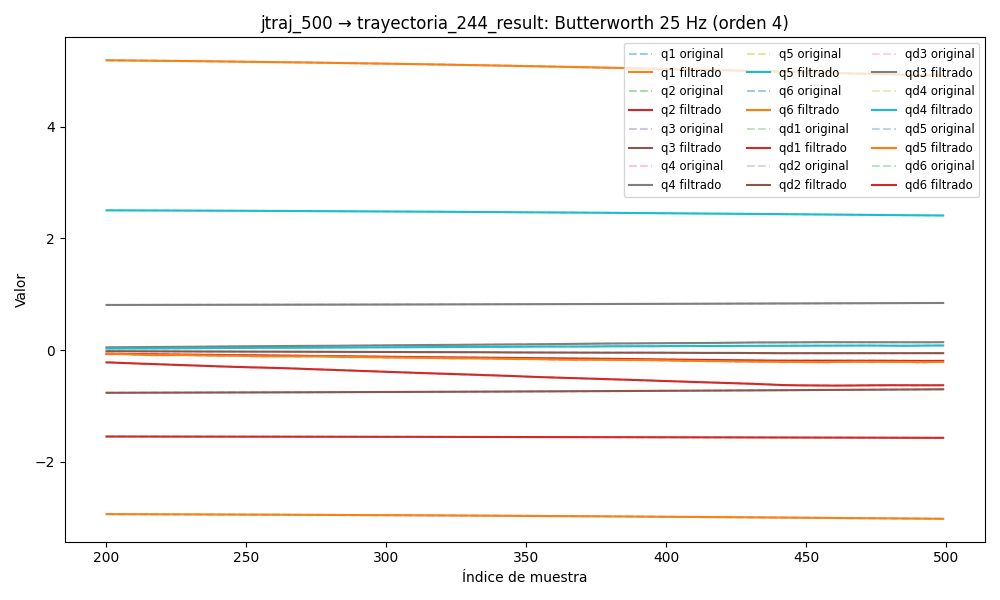

The table this chart was drawn from, first rows:
timestamp, q1, q2, q3, q4, q5, q6, qd1, qd2, qd3, qd4, qd5, qd6, tau1, tau2, tau3, tau4, tau5, tau6
1749031912, -2.925, -1.543, -0.7708, 0.8044, 2.515, 5.224, -0.002541, 0.0002604, -0.001519, 0.0004765, 0.0004281, 0.01046, -0.1838, 0.5727, 0.3075, -0.3232, -0.1705, 0.1596
1749031912, -2.925, -1.543, -0.7708, 0.8044, 2.515, 5.224, -0.001677, 0.0002509, -0.001303, 0.0004474, 0.0004061, 0.00882, -0.1628, 0.5509, 0.3188, -0.332, -0.1827, 0.147
1749031912, -2.925, -1.543, -0.7708, 0.8044, 2.515, 5.224, -0.0008357, 0.0002411, -0.001087, 0.0004197, 0.0003847, 0.007202, -0.1553, 0.5536, 0.3394, -0.3215, -0.1646, 0.1169
1749031912, -2.925, -1.543, -0.7708, 0.8044, 2.515, 5.224, -4.266247250185209e-05, 0.0002316, -0.0008728, 0.0003937, 0.000364, 0.00564, -0.1481, 0.5267, 0.3473, -0.3243, -0.1893, 0.1127
1749031912, -2.925, -1.543, -0.7708, 0.8044, 2.515, 5.224, 0.0006811, 0.0002228, -0.0006624, 0.0003698, 0.0003443, 0.004161, -0.1275, 0.5427, 0.3566, -0.3402, -0.1815, 0.1054
1749031912, -2.925, -1.543, -0.7708, 0.8044, 2.515, 5.224, 0.001319, 0.0002151, -0.0004572, 0.0003481, 0.0003259, 0.00279, -0.1594, 0.5489, 0.359, -0.3352, -0.1776, 0.08591
1749031912, -2.925, -1.543, -0.7708, 0.8044, 2.515, 5.224, 0.001859, 0.000209, -0.000259, 0.0003287, 0.0003089, 0.001544, -0.134, 0.5541, 0.3771, -0.3315, -0.1865, 0.08213
1749031912, -2.925, -1.543, -0.7708, 0.8044, 2.515, 5.224, 0.002295, 0.0002049, -6.959365476515725e-05, 0.0003113, 0.0002932, 0.0004372, -0.1043, 0.5397, 0.3756, -0.3276, -0.1799, 0.05784
1749031912, -2.925, -1.543, -0.7708, 0.8044, 2.515, 5.224, 0.002627, 0.0002033, 0.0001092, 0.0002956, 0.000279, -0.0005228, -0.1129, 0.5352, 0.3757, -0.34, -0.1914, 0.06779
1749031912, -2.925, -1.543, -0.7708, 0.8044, 2.515, 5.224, 0.002859, 0.0002043, 0.0002753, 0.0002811, 0.0002661, -0.001333, -0.09308, 0.5437, 0.3856, -0.335, -0.1933, 0.04413
1749031912, -2.925, -1.543, -0.7708, 0.8044, 2.515, 5.224, 0.002998, 0.0002082, 0.0004265, 0.0002673, 0.0002543, -0.001994, -0.07716, 0.5539, 0.3921, -0.3295, -0.1793, 0.05434
1749031912, -2.925, -1.543, -0.7708, 0.8044, 2.515, 5.224, 0.003054, 0.0002148, 0.0005602, 0.0002535, 0.0002436, -0.002511, -0.08852, 0.5287, 0.3818, -0.3263, -0.1948, 0.04135
1749031912, -2.925, -1.543, -0.7708, 0.8044, 2.515, 5.224, 0.00304, 0.000224, 0.0006743, 0.0002393, 0.0002339, -0.002892, -0.07951, 0.5516, 0.4018, -0.3483, -0.1899, 0.05766
1749031912, -2.925, -1.543, -0.7708, 0.8044, 2.515, 5.224, 0.002967, 0.0002351, 0.0007664, 0.0002245, 0.0002248, -0.003146, -0.04856, 0.5418, 0.3755, -0.3213, -0.1914, 0.03384
1749031912, -2.925, -1.543, -0.7707, 0.8044, 2.515, 5.224, 0.002849, 0.0002474, 0.0008352, 0.0002089, 0.0002164, -0.003289, -0.05587, 0.5426, 0.3822, -0.3273, -0.191, 0.02487
1749031912, -2.925, -1.543, -0.7707, 0.8044, 2.515, 5.224, 0.002696, 0.0002598, 0.0008799, 0.000193, 0.0002084, -0.003335, -0.04899, 0.5287, 0.3924, -0.3271, -0.1833, 0.04799
1749031912, -2.925, -1.543, -0.7707, 0.8044, 2.515, 5.224, 0.002521, 0.0002711, 0.0009007, 0.0001772, 0.000201, -0.003302, -0.09061, 0.5592, 0.4043, -0.3191, -0.1881, 0.02659
1749031912, -2.925, -1.543, -0.7707, 0.8044, 2.515, 5.224, 0.002331, 0.0002797, 0.0008992, 0.0001628, 0.000194, -0.003208, -0.08302, 0.537, 0.3988, -0.319, -0.1819, 0.01831
1749031912, -2.925, -1.543, -0.7707, 0.8044, 2.515, 5.224, 0.002136, 0.0002842, 0.0008778, 0.0001512, 0.0001875, -0.003075, -0.05296, 0.5419, 0.396, -0.3278, -0.173, 0.03459
1749031912, -2.925, -1.543, -0.7707, 0.8044, 2.515, 5.224, 0.001943, 0.0002831, 0.0008397, 0.0001442, 0.0001816, -0.002918, -0.06688, 0.5544, 0.4087, -0.3101, -0.1616, 0.03041
1749031912, -2.925, -1.543, -0.7707, 0.8044, 2.515, 5.224, 0.001757, 0.0002751, 0.0007888, 0.0001439, 0.0001764, -0.002756, -0.08139, 0.5659, 0.4005, -0.3174, -0.1707, 0.01221
1749031912, -2.925, -1.543, -0.7707, 0.8044, 2.515, 5.224, 0.001582, 0.0002595, 0.0007292, 0.0001525, 0.000172, -0.0026, -0.0532, 0.5215, 0.3969, -0.3086, -0.1661, 0.01586
1749031912, -2.925, -1.543, -0.7707, 0.8044, 2.515, 5.224, 0.001423, 0.000236, 0.000665, 0.0001721, 0.0001685, -0.002461, -0.05145, 0.5238, 0.4033, -0.3188, -0.1687, 0.02916
1749031912, -2.925, -1.543, -0.7707, 0.8044, 2.515, 5.224, 0.001281, 0.0002052, 0.0006001, 0.0002046, 0.0001659, -0.002343, -0.06421, 0.5411, 0.3932, -0.3059, -0.162, 0.008185
1749031912, -2.925, -1.543, -0.7707, 0.8044, 2.515, 5.224, 0.001158, 0.0001685, 0.000538, 0.0002512, 0.0001644, -0.002248, -0.06851, 0.5358, 0.3847, -0.3062, -0.154, 0.02361
1749031912, -2.925, -1.543, -0.7707, 0.8044, 2.515, 5.224, 0.001053, 0.0001284, 0.0004813, 0.0003128, 0.0001636, -0.002173, -0.07661, 0.549, 0.4023, -0.3077, -0.1581, 0.03057
1749031912, -2.925, -1.543, -0.7707, 0.8044, 2.515, 5.224, 0.0009673, 8.832556934614531e-05, 0.0004323, 0.0003892, 0.0001636, -0.002111, -0.05271, 0.5428, 0.3867, -0.3082, -0.1626, 0.01014
1749031912, -2.925, -1.543, -0.7708, 0.8044, 2.515, 5.224, 0.0008974, 5.276858712549535e-05, 0.0003922, 0.0004794, 0.0001638, -0.002057, -0.06325, 0.5541, 0.3892, -0.2981, -0.1578, 0.01287
1749031912, -2.925, -1.543, -0.7708, 0.8044, 2.515, 5.224, 0.000841, 2.6869280767694125e-05, 0.0003617, 0.0005815, 0.0001641, -0.001999, -0.07199, 0.5618, 0.3946, -0.2932, -0.1529, 0.03691
1749031912, -2.925, -1.543, -0.7708, 0.8044, 2.515, 5.224, 0.0007943, 1.6228167520542557e-05, 0.0003406, 0.0006928, 0.0001637, -0.00193, -0.07036, 0.5451, 0.398, -0.309, -0.1634, 0.02069
1749031912, -2.925, -1.543, -0.7708, 0.8044, 2.515, 5.224, 0.0007529, 2.645812342153126e-05, 0.0003281, 0.00081, 0.0001623, -0.00184, -0.07159, 0.5398, 0.3788, -0.3083, -0.1548, 0.02466
1749031912, -2.925, -1.543, -0.7708, 0.8045, 2.515, 5.224, 0.0007116, 6.26699671162027e-05, 0.000323, 0.0009294, 0.0001592, -0.001722, -0.05524, 0.5549, 0.3895, -0.3024, -0.1561, 0.03003
1749031912, -2.925, -1.543, -0.7707, 0.8045, 2.515, 5.224, 0.0006651, 0.0001289, 0.0003234, 0.001047, 0.0001539, -0.00157, -0.06587, 0.5752, 0.3975, -0.2873, -0.138, 0.03698
1749031912, -2.925, -1.543, -0.7707, 0.8045, 2.515, 5.224, 0.0006077, 0.0002275, 0.0003271, 0.001158, 0.0001461, -0.001382, -0.07611, 0.5689, 0.3852, -0.3005, -0.1481, 0.01783
1749031912, -2.925, -1.543, -0.7707, 0.8045, 2.515, 5.224, 0.0005341, 0.0003588, 0.0003318, 0.001261, 0.0001355, -0.001156, -0.09504, 0.5464, 0.3989, -0.2999, -0.1401, 0.03027
1749031912, -2.925, -1.543, -0.7707, 0.8045, 2.515, 5.224, 0.0004393, 0.0005202, 0.0003348, 0.00135, 0.0001222, -0.0008992, -0.06036, 0.5403, 0.3965, -0.3009, -0.1332, 0.03668
1749031912, -2.925, -1.543, -0.7707, 0.8045, 2.515, 5.224, 0.0003197, 0.0007067, 0.0003337, 0.001424, 0.0001067, -0.0006185, -0.1054, 0.5417, 0.3906, -0.3047, -0.1408, 0.02759
1749031912, -2.925, -1.543, -0.7707, 0.8045, 2.515, 5.224, 0.0001724, 0.0009105, 0.0003263, 0.001482, 8.973229460311911e-05, -0.0003281, -0.09464, 0.5626, 0.3846, -0.284, -0.1373, 0.03405
1749031912, -2.925, -1.543, -0.7707, 0.8045, 2.515, 5.224, -3.63719998440425e-06, 0.001121, 0.0003108, 0.001523, 7.235237624384042e-05, -4.708194870677998e-05, -0.09464, 0.5626, 0.3846, -0.284, -0.1373, 0.03405
1749031912, -2.925, -1.543, -0.7707, 0.8045, 2.515, 5.224, -0.0002082, 0.001328, 0.0002862, 0.001548, 5.608432094005142e-05, 0.0002006, -0.1023, 0.5658, 0.3989, -0.3045, -0.1269, 0.03159
1749031912, -2.925, -1.543, -0.7707, 0.8045, 2.515, 5.224, -0.0004394, 0.001517, 0.0002522, 0.00156, 4.268738723704055e-05, 0.0003866, -0.1222, 0.5886, 0.388, -0.2956, -0.1305, 0.04319
1749031912, -2.925, -1.543, -0.7707, 0.8045, 2.515, 5.224, -0.0006946, 0.001679, 0.0002098, 0.001561, 3.408379004238038e-05, 0.0004796, -0.1526, 0.5724, 0.3887, -0.3014, -0.1295, 0.04902
1749031912, -2.925, -1.543, -0.7707, 0.8045, 2.515, 5.224, -0.0009703, 0.001803, 0.000161, 0.001556, 3.2193964651954976e-05, 0.0004467, -0.1755, 0.535, 0.3716, -0.3078, -0.1391, 0.03568
1749031912, -2.925, -1.543, -0.7707, 0.8045, 2.515, 5.224, -0.001263, 0.001883, 0.0001095, 0.001549, 3.872414815352636e-05, 0.0002565, -0.1433, 0.5334, 0.3926, -0.288, -0.13, 0.03064
1749031912, -2.925, -1.543, -0.7707, 0.8045, 2.515, 5.224, -0.00157, 0.001916, 5.994791911590904e-05, 0.001545, 5.491351665708869e-05, -0.0001186, -0.1503, 0.5344, 0.3794, -0.3073, -0.1342, 0.04056
1749031912, -2.925, -1.543, -0.7707, 0.8045, 2.515, 5.224, -0.001891, 0.001904, 1.866485856533472e-05, 0.001549, 8.12545371967291e-05, -0.0006997, -0.162, 0.5588, 0.3799, -0.3038, -0.1639, 0.02418
1749031912, -2.925, -1.543, -0.7707, 0.8045, 2.515, 5.224, -0.002224, 0.00185, -7.18256494878127e-06, 0.001565, 0.0001172, -0.001498, -0.1817, 0.5498, 0.3886, -0.3039, -0.1418, 0.008226
1749031912, -2.925, -1.543, -0.7707, 0.8045, 2.515, 5.224, -0.002573, 0.001763, -9.673661197010377e-06, 0.001597, 0.0001609, -0.002513, -0.2151, 0.5451, 0.3858, -0.2969, -0.1562, -0.00173
1749031912, -2.925, -1.543, -0.7707, 0.8045, 2.515, 5.224, -0.002939, 0.00165, 1.9350831527437763e-05, 0.001646, 0.0002091, -0.003732, -0.2395, 0.5692, 0.3897, -0.2902, -0.1518, -0.02357
1749031912, -2.925, -1.543, -0.7707, 0.8045, 2.515, 5.224, -0.003328, 0.00152, 8.772644535820174e-05, 0.001715, 0.0002566, -0.005128, -0.2277, 0.5739, 0.3926, -0.2915, -0.1546, -0.02534
1749031912, -2.925, -1.543, -0.7707, 0.8045, 2.515, 5.224, -0.003743, 0.001383, 0.0002024, 0.001804, 0.000297, -0.006661, -0.2194, 0.5443, 0.4053, -0.2841, -0.1693, -0.007176
1749031912, -2.925, -1.543, -0.7707, 0.8045, 2.515, 5.224, -0.004191, 0.001245, 0.0003686, 0.001912, 0.0003219, -0.008284, -0.2154, 0.5386, 0.4156, -0.2874, -0.187, -0.03784
1749031912, -2.925, -1.543, -0.7707, 0.8045, 2.515, 5.224, -0.004674, 0.001112, 0.0005898, 0.00204, 0.0003219, -0.009943, -0.2604, 0.5361, 0.4346, -0.2883, -0.2012, -0.03998
1749031912, -2.925, -1.543, -0.7707, 0.8045, 2.515, 5.224, -0.005197, 0.0009877, 0.000867, 0.002184, 0.0002868, -0.01158, -0.2751, 0.5316, 0.4264, -0.2955, -0.1861, -0.03562
1749031912, -2.925, -1.543, -0.7707, 0.8045, 2.515, 5.224, -0.005762, 0.0008726, 0.001199, 0.002346, 0.000206, -0.01315, -0.2888, 0.5291, 0.4387, -0.2946, -0.2163, -0.05883
1749031912, -2.925, -1.543, -0.7707, 0.8045, 2.515, 5.224, -0.006368, 0.0007666, 0.001581, 0.002522, 6.932707154987526e-05, -0.01461, -0.2513, 0.5152, 0.4424, -0.2924, -0.2338, -0.06857
1749031912, -2.925, -1.543, -0.7707, 0.8045, 2.515, 5.224, -0.007014, 0.0006676, 0.002009, 0.002713, -0.0001322, -0.01593, -0.2803, 0.5042, 0.4558, -0.2939, -0.2413, -0.07266
1749031912, -2.925, -1.543, -0.7707, 0.8046, 2.515, 5.224, -0.007698, 0.0005723, 0.002475, 0.002919, -0.0004058, -0.0171, -0.2622, 0.4999, 0.4478, -0.2859, -0.2567, -0.07075
1749031912, -2.925, -1.543, -0.7707, 0.8046, 2.515, 5.224, -0.008411, 0.0004769, 0.002973, 0.003139, -0.0007564, -0.01812, -0.2755, 0.5017, 0.4437, -0.2852, -0.2695, -0.04684
1749031912, -2.925, -1.543, -0.7707, 0.8046, 2.515, 5.224, -0.009148, 0.0003769, 0.003496, 0.003372, -0.001186, -0.01901, -0.31, 0.4694, 0.4438, -0.2968, -0.3023, -0.04533
... 8,592 more rows
